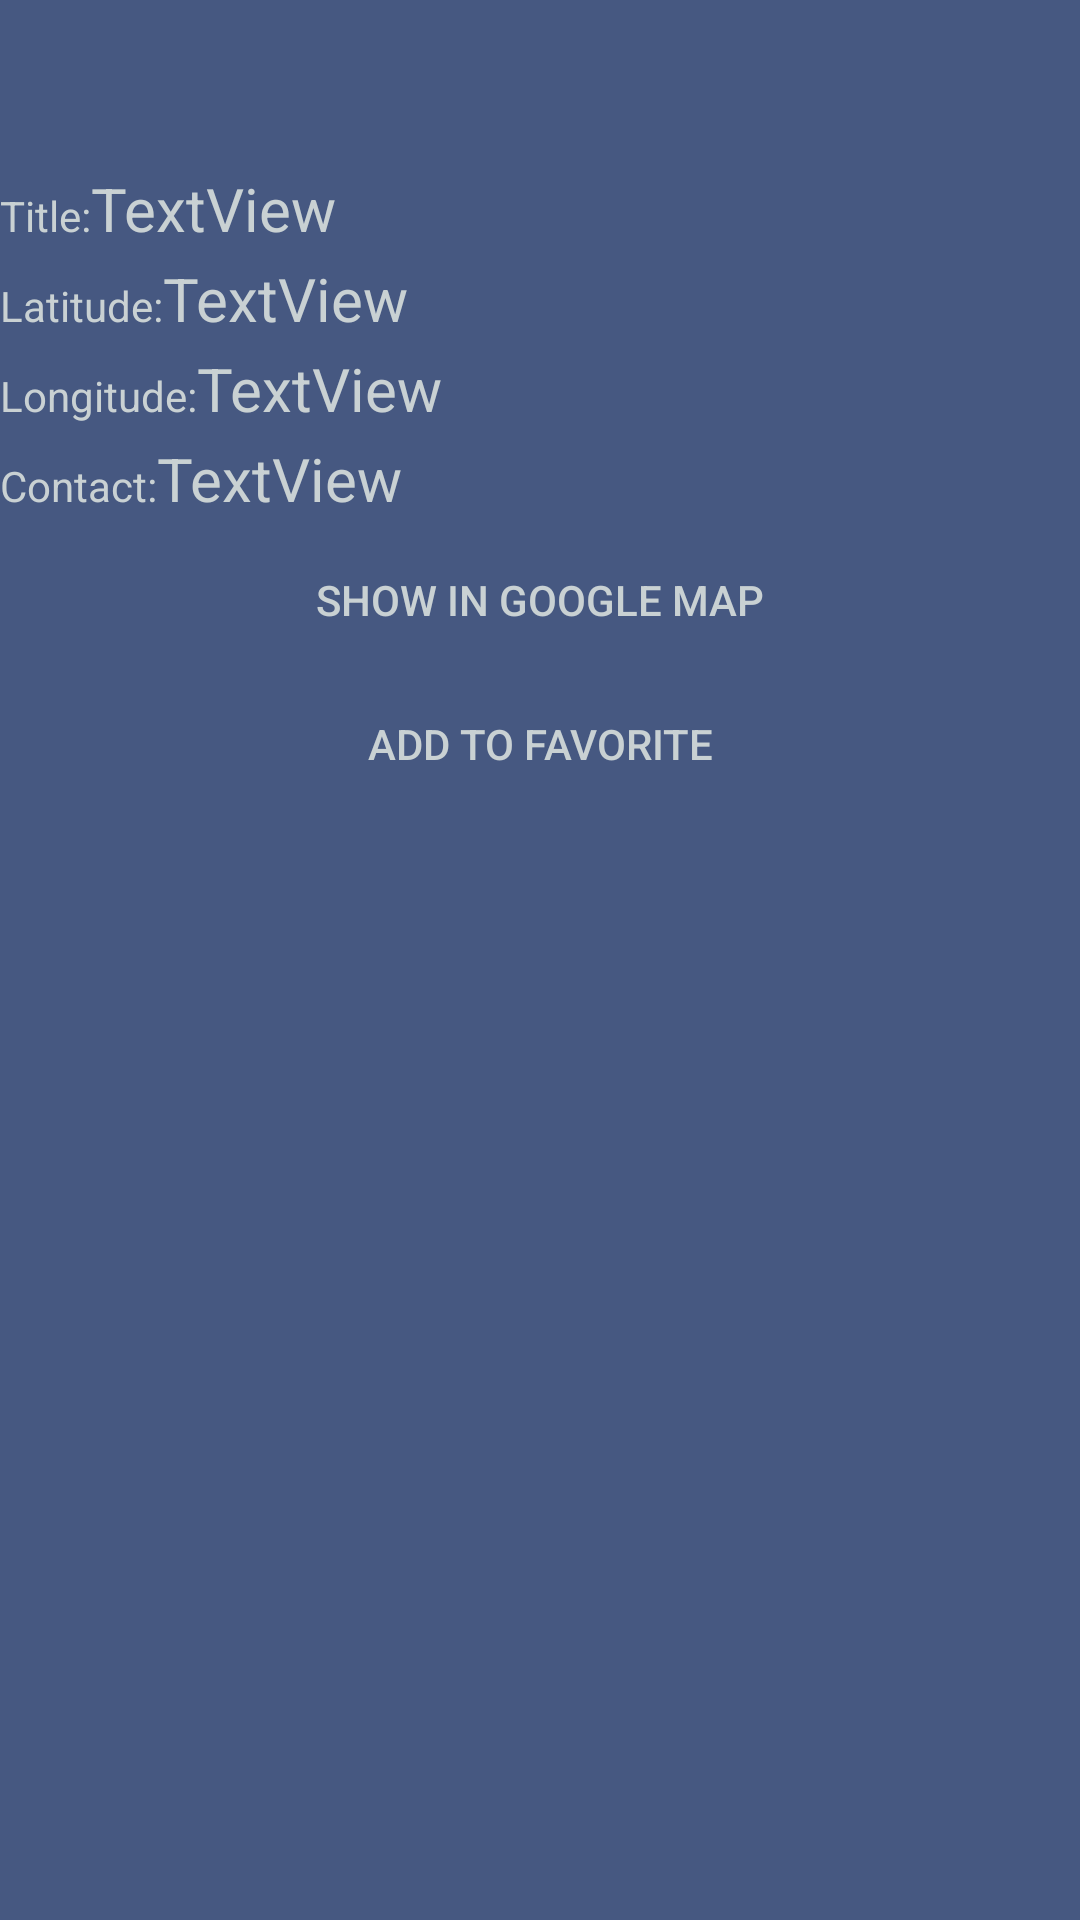

Android layout source for this screen:
<!-- AndroidManifest.xml: application theme AppTheme -->
<!-- res/layout/fragment_detail_charge_station.xml -->
<?xml version="1.0" encoding="utf-8"?>
<LinearLayout xmlns:android="http://schemas.android.com/apk/res/android"
    android:id="@+id/main"
    android:orientation="vertical"
    android:layout_width="match_parent"
    android:background="@color/backGround2"
    android:layout_height="match_parent"
    >

    <androidx.appcompat.widget.Toolbar
        android:id="@+id/second_toolbar"
        android:layout_width="match_parent"
        android:layout_height="wrap_content"
        android:layout_alignParentTop="true"
        />

    <LinearLayout
        android:orientation="horizontal"
        android:layout_width="match_parent"
        android:layout_height="wrap_content"
        >
        <TextView
            android:text="@string/title_chargeStation"
            android:layout_width="wrap_content"
            android:layout_height="wrap_content"
            android:textColor="@color/textColor"
            />
        <TextView
            android:id="@+id/title_View"
            android:layout_width="match_parent"
            android:textColor="@color/textColor"
            android:textSize="20dp"
            android:layout_height="30dp"
            android:text="TextView" />
    </LinearLayout>


    <LinearLayout
        android:orientation="horizontal"
        android:layout_width="match_parent"
        android:layout_height="wrap_content"
        >
        <TextView
            android:text="@string/latChargeStation"
            android:layout_width="wrap_content"
            android:layout_height="wrap_content"
            android:textColor="@color/textColor"
            />

        <TextView
            android:id="@+id/lat_View"
            android:textSize="20dp"
            android:layout_height="30dp"
            android:textColor="@color/textColor"
            android:layout_width="match_parent"
            android:text="TextView" />
    </LinearLayout>


    <LinearLayout
        android:orientation="horizontal"
        android:layout_width="match_parent"
        android:layout_height="wrap_content"
        >
        <TextView
            android:text="@string/longChargeStation"
            android:layout_width="wrap_content"
            android:layout_height="wrap_content"
            android:textColor="@color/textColor"
            />
        <TextView
            android:id="@+id/lon_View"
            android:layout_width="match_parent"
            android:textColor="@color/textColor"
            android:textSize="20dp"
            android:layout_height="30dp"
            android:text="TextView" />
    </LinearLayout>

    <LinearLayout
        android:orientation="horizontal"
        android:layout_width="match_parent"
        android:layout_height="wrap_content"
        >
        <TextView
            android:text="@string/contactChargeStation"
            android:layout_width="wrap_content"
            android:layout_height="wrap_content"
            android:textColor="@color/textColor"
            />
        <TextView
            android:id="@+id/telephone_View"
            android:layout_width="match_parent"
            android:textColor="@color/textColor"
            android:textSize="20dp"
            android:layout_height="30dp"
            android:text="TextView" />
    </LinearLayout>

    <Button
        android:id="@+id/google_btn"
        android:layout_width="200dp"
        android:layout_gravity="center"
        android:layout_height="wrap_content"
        android:background="@drawable/transparent_bg_bordered_button"
        android:textColor="@color/textColor"
        android:text="@string/google_btn_chargeStation" />
    <Button
        android:id="@+id/like_btn"
        android:layout_width="200dp"
        android:layout_height="wrap_content"
        android:layout_gravity="center"
        android:background="@drawable/transparent_bg_bordered_button"
        android:textColor="@color/textColor"
        android:text="@string/add_favorite_chargeStation" />

</LinearLayout>
<!-- resources referenced by this layout -->
<resources>
  <color name="backGround2">#465881</color>
  <color name="textColor">#c9d1d3</color>
  <string name="add_favorite_chargeStation">Add to favorite</string>
  <string name="contactChargeStation">Contact: </string>
  <string name="google_btn_chargeStation">Show in google map</string>
  <string name="latChargeStation">Latitude: </string>
  <string name="longChargeStation">Longitude: </string>
  <string name="title_chargeStation">Title: </string>
  <style name="AppTheme" parent="Theme.AppCompat.Light.DarkActionBar">
          
          <item name="colorPrimary">@color/colorPrimary</item>
          <item name="colorPrimaryDark">@color/colorPrimaryDark</item>
          <item name="colorAccent">@color/colorAccent</item>
          <item name="windowActionBar">false</item>
          <item name="windowNoTitle">true</item>
      </style>
  <color name="colorPrimary">#008577</color>
  <color name="colorPrimaryDark">#00574B</color>
  <color name="colorAccent">#D81B60</color>
</resources>
